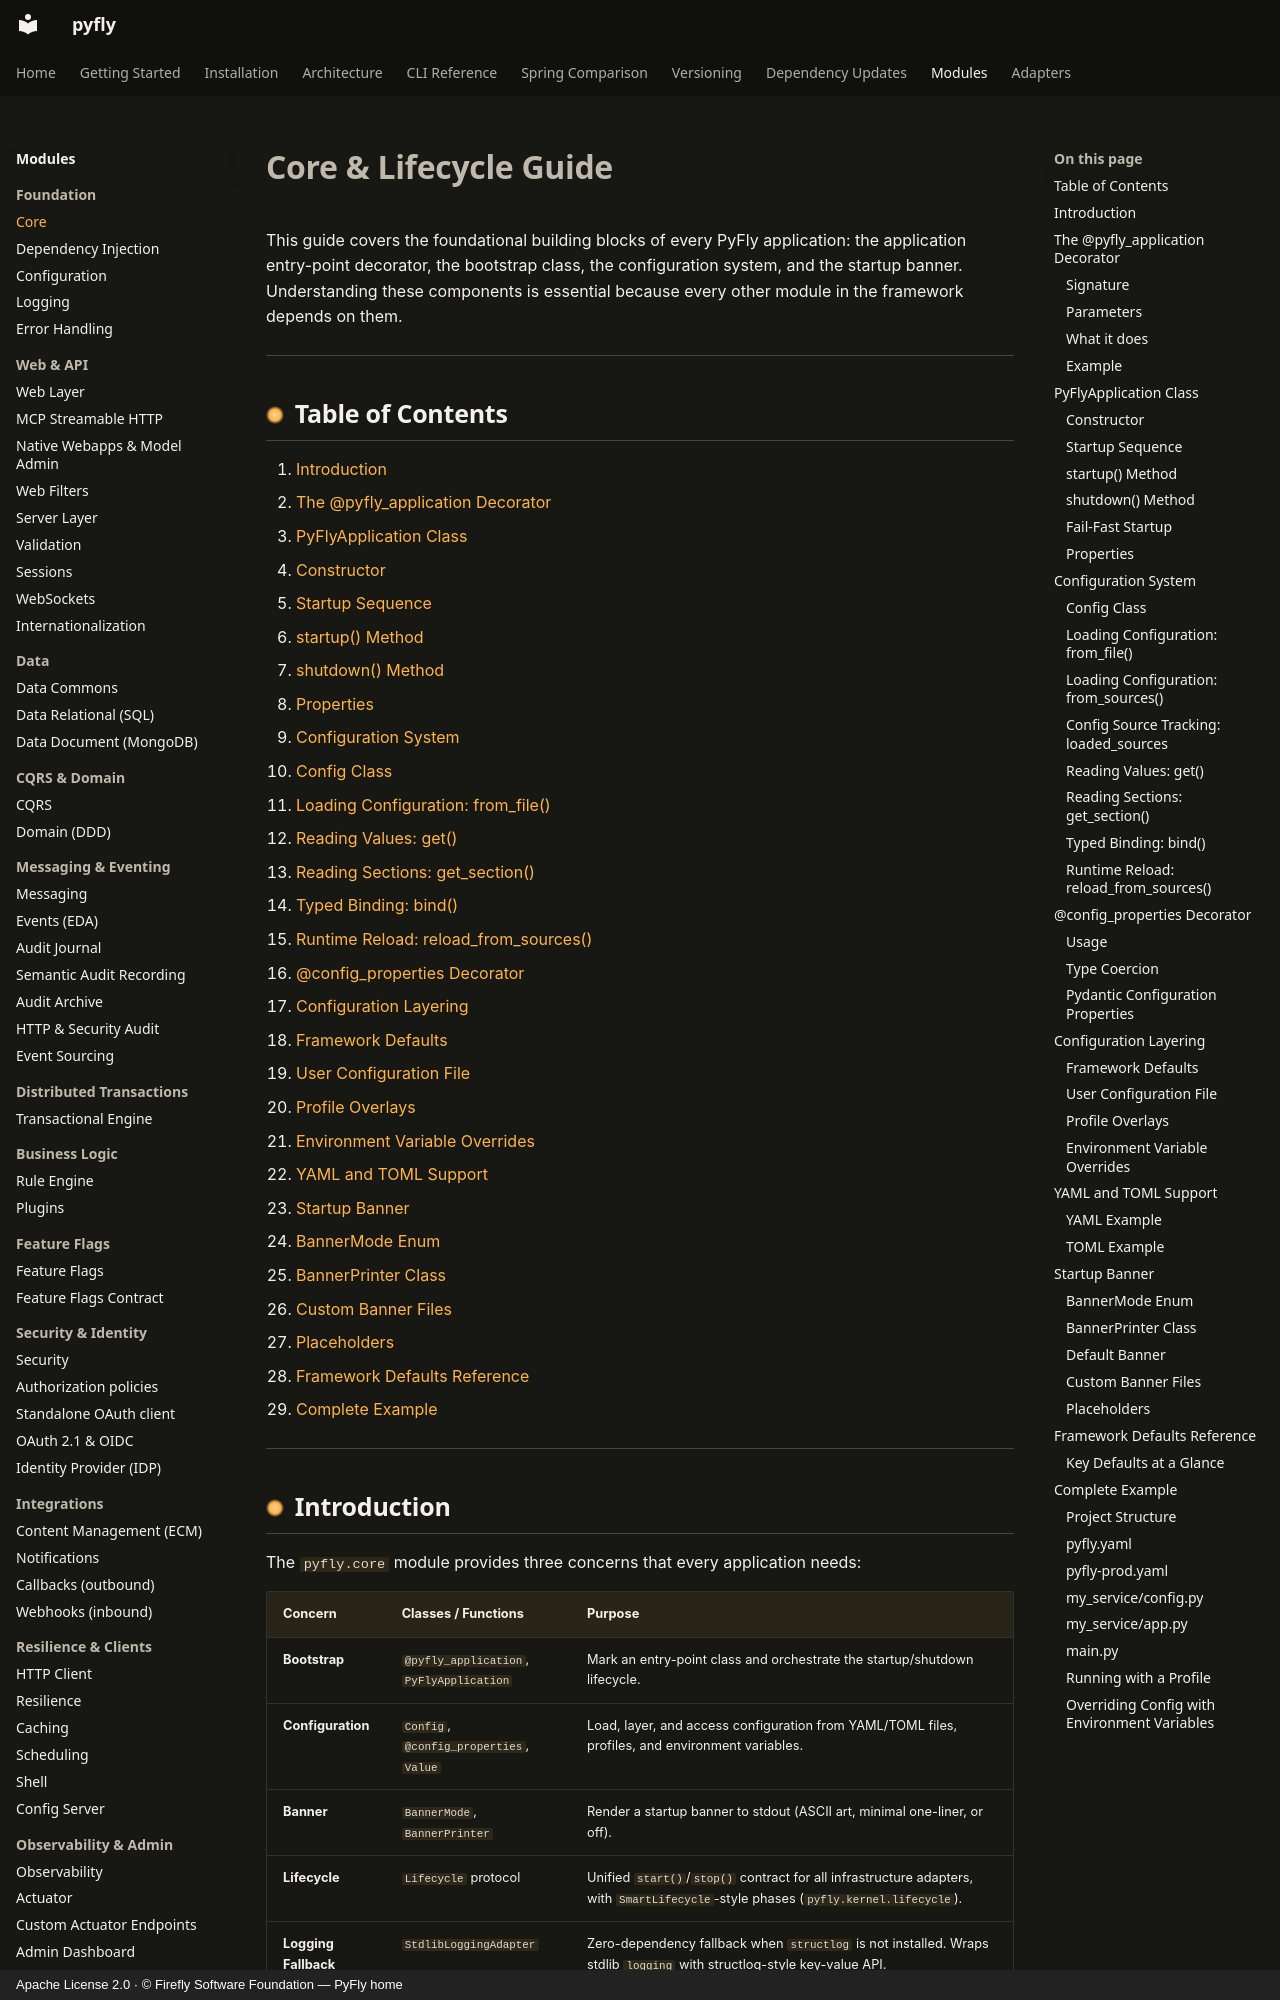

repository: fireflyframework/fireflyframework-pyfly · page: modules/core/index.html · generator: mkdocs · copyright: Apache License 2.0 · © Firefly Software Foundation — PyFly home

# Core & Lifecycle Guide

This guide covers the foundational building blocks of every PyFly application: the application
entry-point decorator, the bootstrap class, the configuration system, and the startup banner.
Understanding these components is essential because every other module in the framework
depends on them.

---

## Table of Contents

1. [Introduction](#introduction)
2. [The @pyfly_application Decorator](#the-pyfly_application-decorator)
3. [PyFlyApplication Class](#pyflyapplication-class)
   - [Constructor](#constructor)
   - [Startup Sequence](#startup-sequence)
   - [startup() Method](#startup-method)
   - [shutdown() Method](#shutdown-method)
   - [Properties](#properties)
4. [Configuration System](#configuration-system)
   - [Config Class](#config-class)
   - [Loading Configuration: from_file()](#loading-configuration-from_file)
   - [Reading Values: get()](#reading-values-get)
   - [Reading Sections: get_section()](#reading-sections-get_section)
   - [Typed Binding: bind()](#typed-binding-bind)
   - [Runtime Reload: reload_from_sources()](#runtime-reload-reload_from_sources)
5. [@config_properties Decorator](#config_properties-decorator)
6. [Configuration Layering](#configuration-layering)
   - [Framework Defaults](#framework-defaults)
   - [User Configuration File](#user-configuration-file)
   - [Profile Overlays](#profile-overlays)
   - [Environment Variable Overrides](#environment-variable-overrides)
7. [YAML and TOML Support](#yaml-and-toml-support)
8. [Startup Banner](#startup-banner)
   - [BannerMode Enum](#bannermode-enum)
   - [BannerPrinter Class](#bannerprinter-class)
   - [Custom Banner Files](#custom-banner-files)
   - [Placeholders](#placeholders)
9. [Framework Defaults Reference](#framework-defaults-reference)
10. [Complete Example](#complete-example)

---
